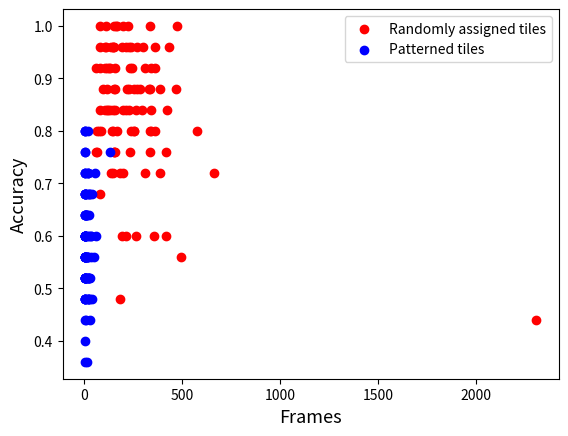

Here is the Python script that generated this plot:
import matplotlib.pyplot as plt
import numpy as np
from scipy.stats import beta
from statistics import mean

#Number of ghosts
def number_ghosts():
    plt.scatter([152, 96, 167, 152, 521, 523, 345, 884, 694, 80, 252, 607, 24, 220, 55, 73, 82, 401, 198, 267, 78, 159, 249, 33, 47, 117, 87, 431, 797, 352, 77, 49, 42, 184, 31, 139, 183, 222, 112, 311, 135, 263, 75, 1208, 66, 340, 255, 141, 143, 119, 66, 161, 57, 47, 17, 654, 192, 382, 302, 734, 44, 142, 166, 275, 102, 11, 25, 88, 191, 572, 75, 128, 80, 347, 26, 364, 155, 25, 208, 199, 297, 145, 87, 254, 48, 103, 103, 94, 41, 73, 223, 40, 170, 141, 125, 220, 164, 38, 194, 27],
                [0.4, 0.8, 0.6, 1.0, 0.4, 0.6, 0.6, 1.0, 0.6, 1.0, 0.8, 1.0, 0.8, 0.6, 0.6, 0.4, 1.0, 1.0, 0.8, 1.0, 0.4, 0.8, 1.0, 0.8, 0.8, 1.0, 1.0, 0.8, 1.0, 1.0, 0.6, 0.6, 1.0, 1.0, 0.8, 0.8, 0.4, 1.0, 0.8, 1.0, 1.0, 0.8, 0.8, 0.0, 0.8, 1.0, 0.6, 0.8, 1.0, 1.0, 0.6, 0.6, 0.8, 1.0, 1.0, 1.0, 0.6, 1.0, 1.0, 0.4, 0.8, 0.6, 0.6, 0.8, 0.6, 0.8, 1.0, 0.6, 0.8, 0.6, 0.8, 0.4, 0.8, 0.8, 0.8, 1.0, 1.0, 0.8, 0.4, 0.8, 0.8, 0.8, 0.8, 1.0, 1.0, 1.0, 0.6, 0.8, 0.8, 1.0, 0.8, 
                1.0, 0.8, 1.0, 0.6, 1.0, 0.2, 1.0, 1.0, 0.4],
                color='red',label = "5 Ghosts")
    plt.scatter([126, 503, 95, 230, 407, 249, 236, 67, 129, 152, 129, 281, 671, 159, 231, 141, 92, 185, 145, 296, 524, 170, 440, 151, 183, 128, 111, 204, 216, 57, 165, 249, 254, 429, 230, 445, 243, 102, 386, 204, 114, 194, 169, 158, 235, 334, 134, 69, 436, 243, 123, 121, 459, 188, 126, 127, 147, 148, 153, 303, 269, 232, 142, 1379, 282, 399, 164, 165, 187,  101, 396, 170, 234, 208, 178, 133, 133, 197, 133, 136, 103, 659, 142, 224, 335, 195, 89, 215, 319, 156, 389, 560, 477, 64, 139, 562, 294, 134, 473, 180],
                [0.96, 0.56, 1.0, 0.92, 0.76, 0.84, 0.92, 0.6, 0.88, 0.72, 0.92, 0.96, 0.8, 0.96, 0.96, 1.0, 0.96, 0.96, 1.0, 0.8, 0.72, 1.0, 0.84, 0.6, 0.72, 0.8, 0.84, 0.56, 0.64, 0.88, 0.72, 0.96, 0.8, 0.72, 0.96, 0.8, 0.72, 0.88, 0.96, 0.88, 0.8, 0.96, 0.92, 0.88, 0.88, 0.84, 0.8, 0.72, 0.8, 0.8, 0.8, 0.88, 0.88, 0.84, 0.76, 0.76, 0.88, 0.96, 0.68, 1.0, 0.92, 0.92, 0.88, 0.76, 0.84, 1.0, 0.8, 0.72, 0.88, 0.92, 0.64, 0.92, 0.8, 0.88, 0.72, 0.8, 0.92, 0.96, 0.76, 0.96, 0.92, 0.72, 0.76, 0.72, 0.96, 0.8, 0.88, 1.0, 0.88, 0.72, 0.76, 0.72, 0.88, 0.72, 0.96, 0.76, 0.92, 0.96, 0.96, 0.96],
                color='blue',label = "25 Ghosts")
    plt.scatter([339, 209, 257, 108, 199, 84, 172, 79, 477, 100, 355, 229, 183, 109, 94, 268, 238, 246, 85, 248, 255, 72, 159, 267, 92, 321, 201, 245, 117, 254, 190, 338, 140, 177, 521, 155, 121, 121, 127, 149, 229, 177, 193, 271, 164, 126, 148, 108, 148, 403, 295, 162, 203, 294, 224, 159, 173, 124, 209, 240, 215, 546, 116, 197, 139, 220, 1300, 222, 129, 83, 132, 90, 303, 153, 100, 537, 89, 340, 202, 174, 171, 160, 77, 172, 394, 90, 242, 109, 357, 170, 300, 102, 170, 90, 209, 143, 135, 85, 107, 251],
                [0.98, 1.0, 0.98, 0.68, 0.9, 0.96, 0.88, 0.96, 0.76, 0.76, 0.64, 0.92, 0.96, 0.8, 0.68, 0.68, 0.8, 0.76, 0.98, 0.84, 0.92, 1.0, 0.86, 0.74, 0.88, 0.72, 0.84, 0.6, 0.72, 0.52, 0.88, 0.9, 0.92, 0.84, 0.62, 0.64, 0.78, 0.78, 0.9, 0.72, 0.84, 0.94, 0.94, 0.84, 0.9, 0.82, 0.94, 0.84, 0.92, 0.86, 0.9, 0.9, 0.8, 0.92, 0.8, 0.74, 0.92, 0.7, 0.88, 0.74, 0.82, 0.86, 0.68, 0.62, 0.76, 0.86, 0.82, 0.68, 0.86, 0.86, 0.92, 0.92, 0.88, 0.88, 0.98, 0.92, 0.72, 0.86, 0.78, 0.88, 0.92, 0.88, 0.98, 0.98, 0.92, 0.88, 0.82, 0.92, 0.78, 0.94, 0.68, 0.9, 0.94, 0.94, 0.84, 0.82, 0.8, 0.76, 0.92, 0.92],
                color='purple', label='50 Gshosts')
    plt.title('Accuracy vs Frames with different group sizes', fontsize='12')
    plt.xlabel('Frames', fontsize='12')
    plt.ylabel('Accuracy', fontsize='12')
    plt.legend()
    plt.show()

def bayesian_ratio():
    plt.scatter([370, 56, 195, 178, 37, 64, 85, 146, 89, 173, 88, 97, 55, 35, 137, 76, 112, 189, 128, 36, 73, 187, 48, 29, 38, 118, 96, 48, 93, 149, 125, 85, 78, 41, 263, 134, 127, 59, 77, 126, 56, 56, 52, 85, 43, 126, 67, 119, 166, 104, 94, 86, 166, 180, 121, 130, 59, 105, 57, 142, 62, 131, 60, 125, 106, 102, 215, 170, 71, 114, 63, 49, 93, 111, 63, 73, 66, 85, 156, 139, 128, 200, 92, 32, 130, 190, 93, 153, 113, 81, 95, 55, 111, 62, 154, 116, 42, 185, 71, 81],
                [1.0, 0.96, 1.0, 0.92, 1.0, 1.0, 0.96, 0.84, 1.0, 1.0, 1.0, 0.8, 1.0, 0.76, 0.88, 1.0, 0.92, 1.0, 0.92, 0.96, 1.0, 1.0, 1.0, 1.0, 0.96, 0.92, 1.0, 0.96, 1.0, 0.8, 1.0, 1.0, 0.88, 1.0, 0.96, 0.96, 1.0, 0.84, 1.0, 1.0, 1.0, 1.0, 1.0, 1.0, 1.0, 1.0, 1.0, 0.92, 0.84, 0.96, 0.96, 1.0, 0.96, 1.0, 0.96, 0.88, 1.0, 0.96, 1.0, 0.96, 1.0, 1.0, 1.0, 0.84, 0.92, 0.88, 0.92, 0.96, 1.0, 1.0, 1.0, 1.0, 1.0, 1.0, 0.88, 1.0, 1.0, 1.0, 0.96, 0.96, 1.0, 0.92, 1.0, 0.92, 1.0, 0.84, 1.0, 1.0, 0.88, 1.0, 1.0, 0.96, 0.88, 1.0, 1.0, 0.92, 1.0, 1.0, 0.92, 1.0],
                color='red',label = "0.7")
    plt.scatter([233, 114, 148, 151, 364, 388, 387, 126, 138, 495, 196, 134, 334, 144, 123, 310, 254, 267, 341, 168, 231, 140, 419, 157, 76, 227, 435, 171, 363, 82, 202, 362, 247, 195, 664, 157, 311, 420, 345, 242, 116, 297, 271, 214, 218, 235, 215, 254, 160, 150, 120, 153, 64, 110, 85, 155, 82, 109, 117, 98, 425, 476, 472, 155, 2307, 272, 267, 81, 304, 336, 255, 65, 230, 89, 360, 201, 186, 153, 339, 155, 182, 335, 151, 577, 166, 201, 110, 344, 286, 61, 230, 67, 216, 151, 81, 158, 340, 114, 239, 133],
                [0.92, 1.0, 0.72, 0.96, 0.8, 0.88, 0.72, 0.92, 0.72, 0.56, 0.96, 0.84, 0.88, 0.8, 0.84, 0.92, 0.8, 0.6, 0.92, 0.8, 0.96, 0.96, 0.6, 0.84, 0.8, 1.0, 0.96, 1.0, 0.92, 0.96, 0.72, 0.96, 0.92, 0.6, 0.72, 0.92, 0.72, 0.76, 0.8, 0.96, 0.92, 0.84, 0.88, 0.84, 0.88, 0.76, 0.6, 0.88, 0.88, 0.8, 0.84, 0.88, 0.76, 0.92, 1.0, 0.96, 0.92, 0.96, 0.88, 0.88, 0.84, 1.0, 0.88, 1.0, 0.44, 0.96, 0.84, 0.68, 0.96, 0.8, 0.8, 0.76, 0.88, 0.8, 0.6, 0.84, 0.48, 0.76, 1.0, 0.76, 0.72, 0.88, 0.84, 0.8, 1.0, 1.0, 0.84, 0.84, 0.88, 0.92, 0.84, 0.8, 0.96, 0.96, 0.84, 0.76, 0.76, 0.96, 0.8, 0.92],
                color='blue',
                label = "0.6")
    plt.scatter([367, 271, 598, 226, 366, 716, 438, 550, 458, 171, 853, 487, 393, 342, 269, 104, 123, 236, 467, 316, 117, 319, 101, 182, 295, 471, 294, 165, 384, 145, 986, 137, 155, 405, 219, 245, 217, 427, 197, 250, 121, 209, 512, 577, 184, 733, 370, 275, 186, 266, 1149, 324, 548, 381, 310, 442, 151, 352, 114, 323, 130, 133, 383, 538, 483, 443, 219, 476, 99, 251, 793, 75, 317, 226, 1357, 844, 380, 58, 1128, 169, 575, 267, 165, 243, 125, 443, 288, 411, 151, 238, 219, 179, 96, 131, 218, 155, 197, 405, 422, 157],
                [0.8, 0.56, 0.8, 0.88, 0.36, 0.68, 0.76, 0.6, 0.68, 0.92, 0.6, 0.6, 0.56, 0.36, 0.68, 0.64, 0.8, 0.68, 0.48, 0.72, 0.92, 0.8, 0.52, 0.88, 0.64, 0.72, 0.72, 0.68, 0.68, 0.96, 0.92, 0.72, 0.48, 0.2, 0.6, 0.64, 0.92, 0.76, 0.32, 0.84, 0.52, 0.84, 0.56, 0.6, 0.6, 0.68, 0.68, 0.64, 0.64, 0.92, 0.36, 0.76, 0.76, 0.68, 0.8, 0.8, 0.8, 0.88, 0.28, 0.6, 0.6, 0.84, 0.76, 0.64, 0.8, 0.64, 0.96, 0.72, 0.72, 0.96, 0.72, 1.0, 0.32, 0.52, 0.76, 0.52, 0.6, 0.88, 0.8, 0.92, 0.84, 0.56, 0.64, 0.72, 0.52, 0.48, 0.68, 0.76, 0.68, 0.84, 0.8, 0.88, 0.48, 0.72, 0.36, 0.72, 0.88, 0.6, 0.92, 0.92],
                color='green',label = "0.55")
    plt.scatter([167, 275, 217, 324, 758, 211, 326, 476, 251, 852, 226, 83, 237, 571, 522, 441, 300, 153, 354, 579, 155, 221, 696, 246, 321, 334, 906, 373, 217, 382, 405, 556, 121, 112, 369, 250, 325, 297, 259, 247, 441, 236, 1137, 283, 360, 82, 98, 205, 144, 269, 422, 771, 181, 749, 353, 239, 355, 420, 356, 122, 365, 371, 555, 364, 1198, 153, 213, 324, 180, 522, 232, 262, 1619, 362, 465, 381, 414, 93, 264, 206, 482, 151, 564, 293, 188, 717, 154, 208, 105, 262, 202, 197, 196, 821, 421, 626, 270, 893, 581, 216],
                [0.52, 0.4, 0.6, 0.4, 0.52, 0.6, 0.36, 0.88, 0.88, 0.52, 0.6, 0.56, 0.4, 0.84, 0.44, 0.28, 0.6, 0.76, 0.48, 0.48, 0.4, 0.84, 0.6, 0.44, 0.72, 0.84, 0.44, 0.28, 0.8, 0.68, 0.96, 0.6, 0.76, 0.64, 0.56, 0.4, 0.64, 0.56, 0.6, 0.52, 0.48, 0.16, 0.72, 0.76, 0.8, 0.4, 0.48, 0.84, 0.0, 0.4, 0.28, 0.76, 0.92, 0.68, 0.64, 0.44, 0.72, 0.4, 0.64, 0.6, 0.68, 0.6, 0.2, 0.6, 0.6, 0.4, 0.64, 0.8, 0.48, 0.36, 0.56, 0.52, 0.2, 0.52, 0.6, 0.6, 0.56, 0.76, 0.44, 0.6, 0.6, 0.88, 0.76, 0.68, 0.76, 0.4, 0.76, 0.52, 0.56, 0.68, 0.68, 0.6, 0.68, 0.6, 0.44, 0.6, 0.48, 0.44, 0.44, 0.64],
                color='purple',label = "0.51")
    plt.title('Accuracy vs Frames with different ratios', fontsize='12')
    plt.xlabel('Frames', fontsize='12')
    plt.ylabel('Accuracy', fontsize='12')
    plt.legend()

# Feedback
def feedback():
    plt.scatter([203, 239, 136, 267, 155, 713, 171, 72, 161, 429, 311, 173, 1340, 254, 175, 204, 863, 404, 163, 313, 342, 506, 171, 239, 112, 303, 245, 579, 779, 1383, 416, 113, 1268, 234, 99, 66, 207, 173, 268, 344, 525, 325, 345, 197, 220, 976, 264, 230, 175, 259, 187, 104, 554, 220, 241, 196, 158, 497, 193, 115, 121, 362, 345, 292, 347, 494, 146, 331, 1408, 129, 357, 256, 294, 388, 65, 159, 231, 773, 295, 148, 134, 454, 343, 201, 166, 661, 263, 164, 409, 919, 366, 140, 212, 461, 177, 366, 241, 2805, 526, 217],
    [0.56, 0.6, 0.76, 0.68, 0.76, 0.76, 0.76, 0.88, 0.84, 0.64, 0.6, 0.36, 0.52, 0.64, 0.84, 0.76, 0.6, 0.64, 0.32, 0.4, 0.88, 0.68, 0.68, 0.72, 0.72, 0.48, 0.88, 0.64, 0.68, 0.36, 0.44, 0.64, 0.72, 0.92, 0.68, 0.6, 0.68, 0.6, 0.8, 0.72, 0.6, 0.76, 0.68, 0.4, 0.56, 0.64, 0.68, 0.88, 0.68, 0.56, 0.88, 0.72, 0.52, 0.92, 0.96, 0.72, 0.68, 0.76, 0.76, 0.84, 0.56, 0.52, 0.64, 0.8, 0.68, 0.92, 0.92, 0.64, 0.52, 0.76, 0.72, 0.36, 0.52, 0.56, 0.36, 0.76, 0.8, 0.52, 0.64, 0.6, 0.8, 0.84, 0.64, 0.76, 0.72, 0.48, 0.72, 0.84, 0.56, 0.64, 0.84, 0.16, 0.64, 0.4, 0.6, 0.52, 0.44, 0.76, 0.64, 0.64],
                color='red',label = "Positive feedback")
    plt.scatter([411, 382, 127, 511, 445, 2082, 327, 1554, 224, 618, 549, 1524, 282, 809, 1420, 375, 1562, 530, 2152, 1159, 1093, 333, 685, 1244, 156, 945, 805, 592, 372, 844, 527, 439, 2222, 1054, 212, 1218, 203, 527, 535, 418, 653, 176, 497, 153, 855, 661, 537, 1245, 405, 182, 459, 375, 847, 1448, 95, 339, 285, 552, 327, 375, 1578, 1032, 126, 855, 258, 411, 1337, 445, 335, 818, 912, 158, 2005, 267, 764, 2199, 547, 459, 976, 1242, 774, 846, 1540, 1427, 2073, 331, 1384, 185, 485, 673, 318, 294, 1097, 171, 655, 910, 374, 1510, 912, 629],
                [0.68, 0.48, 0.72, 0.68, 0.76, 0.64, 0.72, 0.68, 0.76, 0.56, 0.88, 0.56, 0.76, 0.72, 0.56, 0.68, 0.64, 0.6, 0.6, 0.68, 0.76, 0.68, 0.56, 0.44, 0.68, 0.72, 0.6, 0.72, 0.64, 0.84, 0.68, 0.52, 0.68, 0.68, 0.84, 0.68, 0.48, 0.92, 0.72, 0.52, 0.52, 0.76, 0.52, 0.52, 0.36, 0.72, 0.76, 0.8, 0.8, 0.72, 0.52, 0.6, 0.52, 0.72, 0.72, 0.8, 0.68, 0.52, 0.68, 0.6, 0.72, 0.64, 0.68, 0.64, 0.76, 0.68, 0.72, 0.76, 0.84, 0.76, 0.48, 0.8, 0.8, 0.56, 0.76, 0.8, 0.52, 0.84, 0.76, 0.72, 0.84, 0.84, 0.72, 0.72, 0.76, 0.6, 0.8, 0.48, 0.56, 0.64, 0.52, 0.52, 0.6, 0.6, 0.88, 0.64, 0.68, 0.52, 0.52, 0.84],  
                color='green',label = "No feedback")

    plt.title('Accuracy vs Frames With and Without Positive Feedback', fontsize='13')
    plt.xlabel('Frames', fontsize='13')
    plt.ylabel('Accuracy', fontsize='13')
    plt.legend()
    plt.plot()

#Credible threshold
def credible_threshold():
    plt.scatter([23, 24, 37, 19, 87, 35, 12, 21, 19, 106, 29, 23, 20, 38, 101, 48, 10, 17, 24, 57, 21, 32, 21, 48, 42, 11, 21, 36, 36, 28, 23, 25, 18, 31, 21, 48, 21, 33, 45, 16, 24, 15, 90, 52, 57, 45, 19, 20, 48, 39, 18, 22, 18, 28, 26, 32, 43, 25, 30, 23, 63, 21, 31, 26, 13, 61, 22, 71, 67, 62, 24, 12, 11, 13, 16, 153, 47, 44, 17, 24, 18, 21, 24, 91, 33, 37, 26, 14, 13, 34, 40, 84, 39, 55, 58, 15, 30, 16, 84, 70],
                [0.64, 0.68, 0.72, 0.84, 0.64, 0.72, 0.76, 0.84, 0.52, 0.68, 0.6, 0.68, 0.8, 0.88, 0.48, 0.56, 0.84, 0.84, 0.6, 0.56, 0.72, 0.56, 0.48, 0.72, 0.6, 0.68, 0.6, 0.92, 0.84, 0.64, 0.88, 0.4, 0.64, 0.88, 0.68, 0.76, 0.84, 0.4, 0.68, 0.64, 0.8, 0.84, 0.48, 0.8, 0.68, 0.64, 0.48, 0.76, 0.56, 0.48, 0.76, 0.64, 0.68, 0.64, 0.8, 0.76, 0.8, 0.84, 0.6, 0.6, 0.48, 0.76, 0.6, 0.72, 0.88, 0.64, 0.84, 0.72, 0.72, 0.8, 0.6, 0.96, 0.76, 0.84, 0.68, 0.8, 0.6, 0.64, 0.76, 0.92, 0.8, 0.76, 0.68, 0.84, 0.56, 0.72, 0.8, 0.68, 0.68, 0.76, 0.68, 0.84, 0.76, 0.48, 0.8, 0.72, 1.0, 0.84, 0.72, 0.8],
                color='purple',label = "0.8")
    plt.scatter([103, 125, 33, 44, 19, 49, 56, 75, 41, 43, 75, 44, 30, 42, 132, 54, 59, 58, 43, 79, 101, 50, 42, 111, 55, 180, 92, 35, 38, 90, 33, 131, 72, 94, 17, 56, 51, 58, 91, 63, 53, 84, 61, 85, 106, 55, 37, 108, 67, 103, 94, 53, 30, 36, 60, 33, 85, 29, 35, 52, 44, 125, 36, 101, 49, 195, 43, 49, 25, 75, 75, 97, 57, 109, 86, 58, 113, 63, 36, 61, 116, 60, 78, 46, 72, 56, 42, 44, 29, 70, 62, 55, 22, 72, 89, 84, 33, 63, 51, 35],
                [0.52, 0.6, 0.6, 0.96, 0.68, 0.92, 0.72, 0.8, 0.76, 0.92, 0.88, 0.36, 0.72, 0.76, 1.0, 0.64, 0.84, 0.88, 0.68, 0.6, 0.72, 0.8, 0.88, 0.52, 0.6, 0.64, 0.64, 0.48, 0.6, 0.64, 0.68, 0.64, 0.8, 0.76, 0.64, 0.56, 0.48, 0.8, 0.44, 0.84, 0.88, 0.84, 0.68, 0.24, 0.76, 0.84, 0.88, 0.88, 0.64, 0.64, 0.64, 0.88, 0.76, 0.72, 0.64, 0.84, 0.72, 0.76, 0.84, 0.84, 0.76, 0.8, 0.96, 0.68, 0.96, 0.52, 0.72, 0.72, 0.88, 0.84, 0.56, 0.64, 0.72, 0.76, 0.64, 0.96, 0.8, 0.92, 0.84, 0.76, 0.8, 0.76, 0.92, 0.96, 0.68, 0.72, 0.8, 0.76, 0.68, 0.56, 0.76, 0.8, 0.8, 0.8, 0.88, 1.0, 0.84, 0.72, 0.52, 1.0],
                color='red',label = "0.9")
    plt.scatter([116, 58, 151, 179, 245, 107, 98, 128, 56, 109, 58, 659, 51, 147, 109, 453, 170, 151, 72, 212, 61, 83, 112, 88, 82, 38, 57, 26, 127, 81, 170, 167, 76, 65, 83, 72, 115, 95, 79, 175, 61, 72, 77, 47, 184, 58, 45, 122, 172, 157, 64, 99, 118, 127, 126, 99, 178, 123, 239, 218, 83, 104, 79, 101, 49, 118, 138, 57, 154, 211, 134, 52, 70, 131, 106, 86, 165, 108, 44, 131, 266, 100, 140, 31, 149, 193, 46, 105, 101, 38, 90, 74, 164, 349, 110, 167, 173, 61, 117, 123],
                [0.76, 0.88, 0.92, 0.76, 0.56, 0.84, 0.92, 0.84, 0.92, 0.76, 0.76, 0.84, 0.64, 0.68, 0.8, 0.56, 0.96, 0.44, 0.92,  0.76, 0.56, 0.76, 0.6, 0.8, 0.84, 0.84, 0.96, 0.76, 1.0, 0.68, 0.72, 0.6, 0.76, 0.96, 0.84, 0.72, 0.76, 0.64, 0.88, 0.6, 0.88, 0.68, 0.84, 0.72, 0.84, 0.96, 0.68, 0.96, 0.84, 0.68, 0.72, 0.64, 0.96, 0.76, 0.88, 0.64, 0.84, 0.76, 0.88, 0.72, 0.76, 0.84, 0.76, 0.52, 0.76, 0.68, 0.8, 0.64, 0.96, 0.72, 0.44, 0.68, 0.76, 0.8, 0.88, 0.96, 0.84, 0.76, 0.68, 0.76, 0.68, 0.88, 0.52, 0.72, 0.92, 0.92, 0.92, 0.8, 0.84, 1.0, 0.68, 0.72, 0.64, 0.72, 0.8, 0.72, 0.4, 0.8, 0.96, 0.84],
                color='green',label = "0.95")
    plt.scatter([126, 503, 95, 230, 407, 249, 236, 67, 129, 152, 129, 281, 671, 159, 231, 141, 92, 185, 145, 296, 524, 170, 440, 151, 183, 128, 111, 204, 216, 57, 165, 249, 254, 429, 230, 445, 243, 102, 386, 204, 114, 194, 169, 158, 235, 334, 134, 69, 436, 243, 123, 121, 459, 188, 126, 127, 147, 148, 153, 303, 269, 232, 142, 1379, 282, 399, 164, 165, 187, 101, 396, 170, 234, 208, 178, 133, 133, 197, 133, 136, 103, 659, 142, 224, 335, 195, 89, 215, 319, 156, 389, 560, 477, 64, 139, 562, 294, 134, 473, 180],
                [0.96, 0.56, 1.0, 0.92, 0.76, 0.84, 0.92, 0.6, 0.88, 0.72, 0.92, 0.96, 0.8, 0.96, 0.96, 1.0, 0.96, 0.96, 1.0, 0.8, 0.72, 1.0, 0.84, 0.6, 0.72, 0.8, 0.84, 0.56, 0.64, 0.88, 0.72, 0.96, 0.8, 0.72, 0.96, 0.8, 0.72, 0.88, 0.96, 0.88, 0.8, 0.96, 0.92, 0.88, 0.88, 0.84, 0.8, 0.72, 0.8, 0.8, 0.8, 0.88, 0.88, 0.84, 0.76, 0.76, 0.88, 0.96, 0.68, 1.0, 0.92, 0.92, 0.88, 0.76, 0.84, 1.0, 0.8, 0.72, 0.88, 0.92, 0.64, 0.92, 0.8, 0.88, 0.72, 0.8, 0.92, 0.96, 0.76, 0.96, 0.92, 0.72, 0.76, 0.72, 0.96, 0.8, 0.88, 1.0, 0.88, 0.72, 0.76, 0.72, 0.88, 0.72, 0.96, 0.76, 0.92, 0.96, 0.96, 0.96],
                color='blue',label = "0.99")

    plt.title('Accuracy vs Frames with Different Credible Thresholds', fontsize='12')
    plt.xlabel('Frames', fontsize='12')
    plt.ylabel('Accuracy', fontsize='12')
    plt.legend()

# Prior
def prior():
    plt.scatter([203, 239, 136, 267, 155, 713, 171, 72, 161, 429, 311, 173, 1340, 254, 175, 204, 863, 404, 163, 313, 342, 506, 171, 239, 112, 303, 245, 579, 779, 1383, 416, 113, 1268, 234, 99, 66, 207, 173, 268, 344, 525, 325, 345, 197, 220, 976, 264, 230, 175, 259, 187, 104, 554, 220, 241, 196, 158, 497, 193, 115, 121, 362, 345, 292, 347, 494, 146, 331, 1408, 129, 357, 256, 294, 388, 65, 159, 231, 773, 295, 148, 134, 454, 343, 201, 166, 661, 263, 164, 409, 919, 366, 140, 212, 461, 177, 366, 241, 2805, 526, 217],
                [0.56, 0.6, 0.76, 0.68, 0.76, 0.76, 0.76, 0.88, 0.84, 0.64, 0.6, 0.36, 0.52, 0.64, 0.84, 0.76, 0.6, 0.64, 0.32, 0.4, 0.88, 0.68, 0.68, 0.72, 0.72, 0.48, 0.88, 0.64, 0.68, 0.36, 0.44, 0.64, 0.72, 0.92, 0.68, 0.6, 0.68, 0.6, 0.8, 0.72, 0.6, 0.76, 0.68, 0.4, 0.56, 0.64, 0.68, 0.88, 0.68, 0.56, 0.88, 0.72, 0.52, 0.92, 0.96, 0.72, 0.68, 0.76, 0.76, 0.84, 0.56, 0.52, 0.64, 0.8, 0.68, 0.92, 0.92, 0.64, 0.52, 0.76, 0.72, 0.36, 0.52, 0.56, 0.36, 0.76, 0.8, 0.52, 0.64, 0.6, 0.8, 0.84, 0.64, 0.76, 0.72, 0.48, 0.72, 0.84, 0.56, 0.64, 0.84, 0.16, 0.64, 0.4, 0.6, 0.52, 0.44, 0.76, 0.64, 0.64],
                color='red',label = "1")
    plt.scatter([281, 885, 594, 194, 579, 178, 242, 229, 310, 259, 273, 161, 299, 733, 121, 264, 1333, 186, 798, 157, 112, 285, 287, 1398, 544, 409, 380, 483, 165, 383, 213, 449, 424, 162, 379, 213, 181, 317, 394, 181, 227, 441, 699, 388, 262, 476, 297, 477, 253, 313, 156, 219, 1114, 473, 256, 85, 218, 373, 437, 358, 291, 174, 334, 317, 114, 114, 103, 278, 342, 390, 542, 305, 114, 267, 294, 144, 318, 210, 200, 147, 154, 187, 358, 715, 625, 200, 191, 382, 475, 990, 127, 82, 151, 436, 129, 338, 485, 307, 349, 189],
                [0.6, 0.8, 0.56, 0.88, 0.76, 0.88, 0.72, 0.92, 0.72, 0.76, 0.84, 0.92, 0.76, 0.72, 0.96, 0.8, 0.96, 1.0, 0.76, 0.8, 0.84, 0.8, 0.92, 0.68, 0.72, 0.12, 1.0, 0.8, 0.52, 0.64, 0.72, 0.64, 0.36, 0.64, 0.76, 0.92, 0.84, 0.84, 0.52, 0.64, 0.84, 0.6, 0.48, 0.84, 0.84, 0.8, 0.88, 0.6, 0.76, 0.76, 0.76, 0.92, 0.56, 0.4, 0.36, 0.52, 0.44, 0.72, 0.64, 0.88, 0.28, 0.8, 0.68, 0.76, 0.8, 0.68, 0.96, 0.88, 0.92, 0.72, 0.84, 0.84, 0.56, 0.72, 0.72, 0.56, 0.8, 0.88, 0.72, 0.76, 0.8, 0.28, 0.64, 0.8, 0.8, 0.76, 0.6, 0.84, 0.56, 0.84, 0.68, 0.72, 0.64, 0.6, 0.84, 0.6, 0.32, 0.68, 0.52, 0.72],
                color='blue',label = "2")
    plt.scatter([430, 291, 796, 93, 583, 224, 114, 153, 665, 119, 712, 291, 304, 277, 202, 350, 84, 475, 155, 179, 400, 152, 148, 274, 275, 352, 223, 320, 268, 503, 418, 308, 385, 288, 1240, 222, 423, 366, 158, 151, 314, 324, 812, 220, 283, 147, 620, 127, 527, 263, 126, 233, 169, 962, 1078, 854, 854, 340, 183, 520, 690, 462, 407, 693, 165, 473, 169, 349, 199, 444, 327, 408, 374, 399, 113, 149, 327, 252, 252, 288, 500, 170, 281, 289, 169, 2034, 269, 389, 408, 302, 247, 493, 189, 273, 353, 221, 140, 741, 219, 237],
                [0.6, 0.52, 0.84, 0.72, 0.72, 0.88, 0.72, 0.96, 0.64, 0.6, 0.6, 0.64, 0.8, 0.96, 0.68, 0.96, 0.52, 0.76, 0.64, 0.84, 0.68, 0.76, 0.84, 0.64, 0.76, 0.8, 0.68, 0.6, 0.72, 0.72, 0.88, 0.72, 0.72, 0.88, 0.76, 0.76, 0.88, 0.6, 0.6, 0.92, 0.8, 0.64, 0.36, 0.48, 0.6, 0.8, 0.8, 0.88, 0.84, 0.72, 0.84, 0.6, 0.76, 0.68, 0.72, 0.48, 0.84, 0.56, 0.88, 0.88, 0.76, 0.8, 0.68, 0.4, 0.68, 0.76, 0.84, 0.72, 0.56, 0.36, 0.56, 0.68, 0.76, 0.6, 0.92, 0.6, 0.56, 0.72, 0.92, 0.32, 0.56, 0.68, 0.56, 1.0, 0.88, 0.68, 0.44, 0.16, 0.2, 0.36, 0.84, 0.8, 0.6, 0.6, 0.72, 0.88, 0.52, 0.8, 0.44, 0.6],
                color='green', label = "5")
    plt.scatter([357, 273, 271, 227, 236, 338, 618, 661, 152, 386, 963, 158, 198, 465, 181, 352, 409, 384, 463, 264, 542, 174, 783, 202, 332, 375, 133, 420, 206, 389, 219, 1259, 186, 339, 136, 71, 339, 280, 176, 251, 235, 1061, 201, 187, 135, 394, 593, 544, 201, 1002, 302, 226, 273, 286, 1258, 225, 611, 142, 176, 248, 690, 692, 357, 1152, 378, 1258, 151, 223, 996, 314, 390, 305, 574, 436, 647, 401, 92, 186, 508, 629, 456, 1031, 282, 347, 132, 869, 570, 158, 292, 278, 287, 464, 1090, 492, 242, 229, 218, 352, 273, 443],
                [0.4, 0.92, 0.6, 1.0, 0.88, 0.6, 0.64, 0.76, 0.96, 1.0, 0.52, 0.6, 0.8, 1.0, 0.56, 0.84, 0.84, 0.48, 0.4, 0.96, 0.76, 0.84, 0.32, 0.6, 0.64, 0.76, 0.96, 0.84, 0.8, 0.92, 0.64, 0.6, 0.6, 0.72, 0.36, 0.84, 0.76, 0.44, 0.92, 0.8, 1.0, 0.6, 0.76, 0.88, 0.96, 0.68, 0.92, 0.64, 0.72, 0.8, 0.64, 0.96, 0.76, 0.68, 0.6, 0.68, 0.72, 0.84, 0.8, 0.8, 0.8, 0.8, 0.68, 0.52, 0.64, 0.64, 0.84, 0.88, 0.64, 0.88, 0.76, 0.52, 0.92, 0.8, 0.72, 0.52, 0.72, 0.8, 0.72, 0.88, 0.64, 0.6, 0.64, 0.52, 0.68, 0.8, 0.96, 0.88, 0.84, 0.32, 0.64, 0.72, 0.24, 0.76, 0.92, 0.8, 0.88, 0.6, 0.72, 0.92],
                color='orange', label = "10")
    plt.scatter([311, 405, 314, 327, 427, 284, 353, 227, 550, 1463, 471, 587, 216, 516, 143, 122, 660, 341, 388, 411, 625, 412, 164, 282, 1193, 339, 399, 574, 317, 492, 403, 609, 420, 852, 375, 450, 669, 237, 315, 502, 614, 570, 506, 528, 267, 443, 458, 735, 262, 113, 581, 537, 326, 365, 178, 492, 354, 1074, 191, 191, 535, 412, 312, 1622, 337, 394, 230, 533, 193, 732, 624, 347, 256, 293, 395, 343, 269, 372, 222, 843, 181, 710, 439, 1223, 321, 325, 140, 580, 700, 377, 1206, 884, 369, 370, 322, 483, 345, 723, 244, 997],
                [0.76, 0.8, 0.52, 0.68, 0.88, 0.68, 0.88, 0.76, 0.72, 0.72, 0.64, 0.84, 0.96, 0.76, 0.56, 0.68, 0.6, 0.6, 0.6, 0.88, 0.6, 0.96, 0.92, 0.72, 0.64, 0.76, 0.88, 0.72, 0.8, 0.76, 0.72, 0.76, 0.48, 0.2, 0.88, 0.72, 0.44, 0.52, 0.6, 0.6, 0.64, 0.92, 0.68, 0.92, 0.68, 1.0, 0.8, 0.88, 0.88, 0.96, 0.48, 0.72, 0.52, 0.56, 0.88, 0.72, 0.8, 0.56, 0.96, 0.6, 0.36, 0.8, 0.8, 0.76, 0.64, 0.64, 1.0, 0.8, 0.68, 0.64, 0.72, 1.0, 0.92, 0.96, 0.68, 0.76, 0.88, 0.88, 0.8, 0.64, 0.68, 0.8, 0.44, 0.64, 0.6, 1.0, 0.84, 0.44, 0.88, 1.0, 0.56, 0.52, 0.72, 0.8, 0.76, 0.84, 0.92, 0.8, 1.0, 0.64],
                color='purple', label = "20")
    plt.title('Accuracy vs Frames with Different Prior Values', fontsize='13')
    plt.xlabel('Frames', fontsize='13')
    plt.ylabel('Accuracy', fontsize='13')
    plt.legend()
    plt.show()

#Line
def line():
    plt.scatter([207, 37, 90, 34, 173, 67, 75, 158, 70, 140, 71, 51, 219, 123, 153, 46, 49, 671, 62, 294, 127, 38, 41, 167, 109, 37, 70, 90, 68, 123, 364, 94, 363, 62, 32, 278, 69, 484, 94, 197, 454, 55, 106, 420, 57, 86, 53, 178, 1472, 260, 39, 64, 56, 158, 107, 27, 104, 62, 29, 74, 137, 360, 265, 76, 109, 177, 46, 216, 238, 27, 196, 167, 611, 166, 96, 76, 43, 108, 376, 39, 69, 74, 72, 39, 82, 26, 50, 32, 132, 73, 41, 54, 161, 423, 118, 100, 190, 76, 45, 87],
                [0.92, 0.64, 0.6, 0.56, 0.44, 0.6, 0.52, 0.32, 0.52, 0.6, 0.12, 0.76, 0.72, 0.32, 0.52, 0.56, 0.8, 0.24, 0.52, 0.68, 0.4, 0.48, 0.76, 0.84, 0.32, 0.44, 0.76, 0.2, 0.84, 0.8, 0.32, 0.64, 0.48, 0.36, 0.84, 0.76, 0.16, 0.32, 0.88, 0.4, 0.76, 0.44, 0.96, 0.32, 0.4, 0.88, 0.48, 0.28, 0.6, 0.4, 0.6, 0.4, 0.8, 0.56, 0.88, 0.36, 0.6, 0.24, 0.92, 0.84, 0.4, 0.24, 0.52, 0.44, 0.08, 0.08, 0.8, 0.76, 0.56, 0.84, 0.6, 0.6, 0.72, 0.6, 0.28, 0.28, 0.4, 0.28, 0.4, 0.96, 0.56, 1.0, 1.0, 0.64, 0.88, 0.72, 0.56, 0.72, 0.52, 0.36, 0.88, 0.4, 0.16, 0.76, 0.28, 0.56, 0.56, 0.32, 0.68, 0.24],
                color='red', label = "0.51")
    plt.scatter([44, 29, 63, 480, 354, 113, 75, 49, 57, 91, 55, 63, 47, 271, 117, 104, 53, 51, 88, 75, 89, 27, 59, 134, 80, 53, 76, 84, 171, 19, 56, 21, 36, 127, 240, 55, 72, 45, 67, 142, 26, 107, 150, 16, 62, 75, 75, 166, 239, 44, 117, 20, 143, 54, 51, 70, 37, 195, 77, 55, 61, 179, 82, 65, 66, 44, 60, 36, 47, 41, 116, 127, 62, 190, 324, 32, 615, 55, 38, 60, 197, 129, 186, 60, 64, 144, 67, 51, 100, 81, 547, 106, 311, 72, 35, 82, 102, 60, 104, 114],
                [0.68, 0.8, 0.32, 0.08, 0.56, 0.64, 0.6, 0.72, 0.72, 0.96, 0.92, 0.84, 0.72, 0.72, 0.56, 0.32, 1.0, 0.88, 0.92, 0.68, 0.48, 0.36, 0.4, 0.6, 0.84, 0.72, 0.68, 0.96, 0.8, 0.8, 1.0, 0.64, 0.72, 0.92, 0.76, 0.28, 0.4, 0.64, 0.68, 0.28, 0.68, 0.88, 0.84, 0.96, 0.6, 0.96, 1.0, 0.68, 0.64, 0.76, 0.48, 0.76, 0.56, 1.0, 0.68, 1.0, 0.48, 0.96, 0.52, 0.24, 0.72, 0.92, 0.84, 0.72, 0.84, 1.0, 0.96, 0.8, 0.76, 0.6, 0.72, 0.48, 0.84, 0.84, 0.72, 0.44, 0.64, 0.72, 0.76, 0.64, 0.76, 0.56, 0.36, 0.68, 0.6, 0.76, 0.88, 0.6, 0.72, 0.68, 0.48, 0.68, 0.64, 0.96, 0.92, 0.92, 0.6, 1.0, 0.72, 0.64],
                color='blue', label = "0.55")
    plt.scatter([183, 68, 24, 109, 56, 180, 55, 58, 397, 82, 37, 79, 80, 46, 74, 73, 191, 22, 55, 87, 95, 40, 173, 36, 98, 35, 37, 209, 26, 43, 72, 43, 51, 104, 28, 60, 73, 120, 83, 34, 114, 84, 34, 47, 47, 84, 55, 232, 162, 64, 34, 33, 43, 166, 44, 76, 249, 52, 89, 32, 52, 41, 33, 227, 56, 27, 47, 113, 56, 42, 323, 69, 43, 199, 436, 71, 148, 82, 66, 109, 47, 28, 47, 35, 105, 41, 32, 43, 169, 96, 117, 76, 505, 117, 31, 45, 77, 32, 87, 154],
                [0.76, 0.88, 0.8, 0.96, 0.48, 0.76, 0.68, 1.0, 0.72, 1.0, 0.96, 0.68, 0.68, 1.0, 1.0, 0.68, 0.92, 1.0, 0.8, 0.44, 0.96, 1.0, 0.6, 0.8, 1.0, 0.8, 0.92, 0.72, 0.88, 0.64, 0.84, 0.8, 1.0, 1.0, 1.0, 0.68, 0.44, 0.56, 0.96, 0.68, 1.0, 0.92, 0.8, 0.24, 1.0, 1.0, 1.0, 0.96, 0.92, 1.0, 1.0, 0.56, 0.88, 0.92, 0.56, 0.88, 0.92, 1.0, 0.32, 1.0, 0.8, 0.6, 0.92, 0.52, 0.56, 0.6, 0.2, 0.8, 1.0, 1.0, 1.0, 0.96, 1.0, 0.56, 0.72, 0.88, 0.84, 0.92, 0.52, 0.96, 1.0, 0.8, 0.76, 0.8, 0.6, 1.0, 1.0, 0.44, 0.44, 0.52, 0.6, 0.96, 0.48, 1.0, 0.52, 1.0, 0.76, 1.0, 0.88, 0.92],
                color='purple', label = "0.6")
    plt.scatter([23, 22, 219, 33, 76, 28, 143, 72, 16, 20, 22, 12, 66, 29, 36, 22, 151, 63, 55, 42, 53, 42, 55, 26, 43, 31, 116, 102, 48, 14, 68, 95, 18, 55, 45, 21, 12, 39, 51, 37, 65, 42, 31, 32, 97, 64, 19, 52, 132, 37, 88, 73, 17, 40, 45, 31, 75, 94, 34, 45, 28, 60, 57, 35, 17, 14, 73, 51, 98, 24, 155, 27, 36, 13, 38, 68, 23, 71, 130, 33, 30, 20, 15, 31, 83, 24, 154, 36, 31, 63, 30, 63, 28, 25, 24, 37, 56, 35, 65, 24],
                [1.0, 1.0, 0.96, 0.88, 0.96, 1.0, 0.56, 1.0, 1.0, 1.0, 1.0, 1.0, 1.0, 1.0, 1.0, 0.72, 0.96, 1.0, 1.0, 0.96, 0.96, 1.0, 0.8, 1.0, 1.0, 1.0, 0.64, 0.96, 1.0, 1.0, 0.88, 1.0, 1.0, 1.0, 1.0, 1.0, 1.0, 1.0, 1.0, 1.0, 1.0, 1.0, 1.0, 1.0, 0.92, 0.8, 1.0, 1.0, 1.0, 0.84, 1.0, 1.0, 0.4, 1.0, 0.68, 1.0, 1.0, 1.0, 1.0, 1.0, 0.8, 1.0, 1.0, 1.0, 0.64, 0.96, 0.88, 0.92, 0.8, 1.0, 0.92, 1.0, 1.0, 1.0, 0.88, 1.0, 1.0, 1.0, 1.0, 1.0, 1.0, 1.0, 1.0, 0.64, 0.84, 1.0, 0.92, 1.0, 0.72, 0.88, 1.0, 0.92, 1.0, 1.0, 1.0, 1.0, 0.72, 1.0, 1.0, 1.0],
                color='black', label = "0.7")
    plt.title('Accuracy vs Frames with different ratios in the line map', fontsize='13')
    plt.xlabel('Frames', fontsize='13')
    plt.ylabel('Accuracy', fontsize='13')
    plt.legend()
    plt.show()
#0.51
[207, 37, 90, 34, 173, 67, 75, 158, 70, 140, 71, 51, 219, 123, 153, 46, 49, 671, 62, 294, 127, 38, 41, 167, 109, 37, 70, 90, 68, 123, 364, 94, 363, 62, 32, 278, 69, 484, 94, 197, 454, 55, 106, 420, 57, 86, 53, 178, 1472, 260, 39, 64, 56, 158, 107, 27, 104, 62, 29, 74, 137, 360, 265, 76, 109, 177, 46, 216, 238, 27, 196, 167, 611, 166, 96, 76, 43, 108, 376, 39, 69, 74, 72, 39, 82, 26, 50, 32, 132, 73, 41, 54, 161, 423, 118, 100, 190, 76, 45, 87]     
x = [0.92, 0.64, 0.6, 0.56, 0.44, 0.6, 0.52, 0.32, 0.52, 0.6, 0.12, 0.76, 0.72, 0.32, 0.52, 0.56, 0.8, 0.24, 0.52, 0.68, 0.4, 0.48, 0.76, 0.84, 0.32, 0.44, 0.76, 0.2, 0.84, 0.8, 0.32, 0.64, 0.48, 0.36, 0.84, 0.76, 0.16, 0.32, 0.88, 0.4, 0.76, 0.44, 0.96, 0.32, 0.4, 0.88, 0.48, 0.28, 0.6, 0.4, 0.6, 0.4, 0.8, 0.56, 0.88, 0.36, 0.6, 0.24, 0.92, 0.84, 0.4, 0.24, 0.52, 0.44, 0.08, 0.08, 0.8, 0.76, 0.56, 0.84, 0.6, 0.6, 0.72, 0.6, 0.28, 0.28, 0.4, 0.28, 0.4, 0.96, 0.56, 1.0, 1.0, 0.64, 0.88, 0.72, 0.56, 0.72, 0.52, 0.36, 0.88, 0.4, 0.16, 0.76, 0.28, 0.56, 0.56, 0.32, 0.68, 0.24]
#0.55
[44, 29, 63, 480, 354, 113, 75, 49, 57, 91, 55, 63, 47, 271, 117, 104, 53, 51, 88, 75, 89, 27, 59, 134, 80, 53, 76, 84, 171, 19, 56, 21, 36, 127, 240, 55, 72, 45, 67, 142, 26, 107, 150, 16, 62, 75, 75, 166, 239, 44, 117, 20, 143, 54, 51, 70, 37, 195, 77, 55, 61, 179, 82, 65, 66, 44, 60, 36, 47, 41, 116, 127, 62, 190, 324, 32, 615, 55, 38, 60, 197, 129, 186, 60, 64, 144, 67, 51, 100, 81, 547, 106, 311, 72, 35, 82, 102, 60, 104, 114]
x = [0.68, 0.8, 0.32, 0.08, 0.56, 0.64, 0.6, 0.72, 0.72, 0.96, 0.92, 0.84, 0.72, 0.72, 0.56, 0.32, 1.0, 0.88, 0.92, 0.68, 0.48, 0.36, 0.4, 0.6, 0.84, 0.72, 0.68, 0.96, 0.8, 0.8, 1.0, 0.64, 0.72, 0.92, 0.76, 0.28, 0.4, 0.64, 0.68, 0.28, 0.68, 0.88, 0.84, 0.96, 0.6, 0.96, 1.0, 0.68, 0.64, 0.76, 0.48, 0.76, 0.56, 1.0, 0.68, 1.0, 0.48, 0.96, 0.52, 0.24, 0.72, 0.92, 0.84, 0.72, 0.84, 1.0, 0.96, 0.8, 0.76, 0.6, 0.72, 0.48, 0.84, 0.84, 0.72, 0.44, 0.64, 0.72, 0.76, 0.64, 0.76, 0.56, 0.36, 0.68, 0.6, 0.76, 0.88, 0.6, 0.72, 0.68, 0.48, 0.68, 0.64, 0.96, 0.92, 0.92, 0.6, 1.0, 0.72, 0.64]
[0.6]
[183, 68, 24, 109, 56, 180, 55, 58, 397, 82, 37, 79, 80, 46, 74, 73, 191, 22, 55, 87, 95, 40, 173, 36, 98, 35, 37, 209, 26, 43, 72, 43, 51, 104, 28, 60, 73, 120, 83, 34, 114, 84, 34, 47, 47, 84, 55, 232, 162, 64, 34, 33, 43, 166, 44, 76, 249, 52, 89, 32, 52, 41, 33, 227, 56, 27, 47, 113, 56, 42, 323, 69, 43, 199, 436, 71, 148, 82, 66, 109, 47, 28, 47, 35, 105, 41, 32, 43, 169, 96, 117, 76, 505, 117, 31, 45, 77, 32, 87, 154]     
x =[0.76, 0.88, 0.8, 0.96, 0.48, 0.76, 0.68, 1.0, 0.72, 1.0, 0.96, 0.68, 0.68, 1.0, 1.0, 0.68, 0.92, 1.0, 0.8, 0.44, 0.96, 1.0, 0.6, 0.8, 1.0, 0.8, 0.92, 0.72, 0.88, 0.64, 0.84, 0.8, 1.0, 1.0, 1.0, 0.68, 0.44, 0.56, 0.96, 0.68, 1.0, 0.92, 0.8, 0.24, 1.0, 1.0, 1.0, 0.96, 0.92, 1.0, 1.0, 0.56, 0.88, 0.92, 0.56, 0.88, 0.92, 1.0, 0.32, 1.0, 0.8, 0.6, 0.92, 0.52, 0.56, 0.6, 0.2, 0.8, 1.0, 1.0, 1.0, 0.96, 1.0, 0.56, 0.72, 0.88, 0.84, 0.92, 0.52, 0.96, 1.0, 0.8, 0.76, 0.8, 0.6, 1.0, 1.0, 0.44, 0.44, 0.52, 0.6, 0.96, 0.48, 1.0, 0.52, 1.0, 0.76, 1.0, 0.88, 0.92]
[0.7]
[23, 22, 219, 33, 76, 28, 143, 72, 16, 20, 22, 12, 66, 29, 36, 22, 151, 63, 55, 42, 53, 42, 55, 26, 43, 31, 116, 102, 48, 14, 68, 95, 18, 55, 45, 21, 12, 39, 51, 37, 65, 42, 31, 32, 97, 64, 19, 52, 132, 37, 88, 73, 17, 40, 45, 31, 75, 94, 34, 45, 28, 60, 57, 35, 17, 14, 73, 51, 98, 24, 155, 27, 36, 13, 38, 68, 23, 71, 130, 33, 30, 20, 15, 31, 83, 24, 154, 36, 31, 63, 30, 63, 28, 25, 24, 37, 56, 35, 65, 24]
x = [1.0, 1.0, 0.96, 0.88, 0.96, 1.0, 0.56, 1.0, 1.0, 1.0, 1.0, 1.0, 1.0, 1.0, 1.0, 0.72, 0.96, 1.0, 1.0, 0.96, 0.96, 1.0, 0.8, 1.0, 1.0, 1.0, 0.64, 0.96, 1.0, 1.0, 0.88, 1.0, 1.0, 1.0, 1.0, 1.0, 1.0, 1.0, 1.0, 1.0, 1.0, 1.0, 1.0, 1.0, 0.92, 0.8, 1.0, 1.0, 1.0, 0.84, 1.0, 1.0, 0.4, 1.0, 0.68, 1.0, 1.0, 1.0, 1.0, 1.0, 0.8, 1.0, 1.0, 1.0, 0.64, 0.96, 0.88, 0.92, 0.8, 1.0, 0.92, 1.0, 1.0, 1.0, 0.88, 1.0, 1.0, 1.0, 1.0, 1.0, 1.0, 1.0, 1.0, 0.64, 0.84, 1.0, 0.92, 1.0, 0.72, 0.88, 1.0, 0.92, 1.0, 1.0, 1.0, 1.0, 0.72, 1.0, 1.0, 1.0]

### Beta distribution
def beta():
    a = 20
    b = 30
    x = np.linspace(beta.ppf(0.01, a, b),beta.ppf(0.99, a, b), 100)

    fig = plt.figure(figsize=(7,7))
    plt.plot(x, beta.pdf(x, a, b), 'r-')
    plt.title('PDF of Beta Distribution', fontsize='12')
    plt.xlabel('Probability', fontsize='12')
    plt.ylabel('Density', fontsize='12')

#Benchmark
def benchmark():
    #0.51
    x = [1.0, 1.0, 1.0, 1.0, 1.0, 1.0, 1.0, 1.0, 1.0, 1.0, 1.0, 1.0, 1.0, 1.0, 1.0, 1.0, 1.0, 0.62, 1.0, 0.87, 1.0, 1.0, 1.0, 1.0, 1.0, 1.0, 1.0, 1.0, 1.0, 0.74, 1.0, 1.0, 1.0, 1.0, 1.0, 0.96, 1.0, 0.96, 1.0, 1.0, 1.0, 1.0, 1.0, 1.0, 0.78, 1.0, 1.0, 1.0, 0.96, 1.0, 1.0, 1.0, 1.0, 1.0, 1.0, 1.0, 0.89, 1.0, 1.0, 0.96, 1.0, 1.0, 1.0, 1.0, 1.0, 0.84, 0.72, 0.56, 1.0, 1.0, 0.68, 1.0, 1.0, 0.7, 1.0, 1.0, 0.96, 1.0, 1.0, 1.0, 1.0, 0.96, 1.0, 1.0, 0.68, 1.0, 1.0, 1.0, 1.0, 1.0, 1.0, 1.0, 1.0, 0.84, 0.70, 0.94, 1.0, 1.0, 1.0]
    plt.scatter([21698, 21698, 21698, 21698, 21698, 21698, 21698, 21698, 21698, 21698, 21698, 21698, 21698, 21698, 21698, 21698, 21698, 21698, 21698, 21698, 21698, 21698, 21698, 21698, 21698, 21698, 21698, 21698, 21698, 21698, 21698, 21698, 21698, 21698, 21698, 21698, 21698, 21698, 21698, 21698, 21698, 21698, 21698, 21698, 21698, 21698, 21698, 21698, 21698, 21698, 21698, 21698, 21698, 21698, 21698, 21698, 21698, 21698, 21698, 21698, 21698, 21698, 21698, 21698, 21698, 21698, 21698, 21698, 21698, 21698, 21698, 21698, 21698, 21698, 21698, 21698, 21698, 21698, 21698, 21698, 21698, 21698, 21698, 21698, 21698, 21698, 21698, 21698, 21698, 21698, 21698, 21698, 21698, 21698, 21698, 21698, 21698, 21698, 21698],
    [1.0, 1.0, 1.0, 1.0, 1.0, 1.0, 1.0, 1.0, 1.0, 1.0, 1.0, 1.0, 1.0, 1.0, 1.0, 1.0, 1.0, 0.62, 1.0, 0.87, 1.0, 1.0, 1.0, 1.0, 1.0, 1.0, 1.0, 1.0, 1.0, 0.74, 1.0, 1.0, 1.0, 1.0, 1.0, 0.96, 1.0, 0.96, 1.0, 1.0, 1.0, 1.0, 1.0, 1.0, 0.78, 1.0, 1.0, 1.0, 0.96, 1.0, 1.0, 1.0, 1.0, 1.0, 1.0, 1.0, 0.89, 1.0, 1.0, 0.96, 1.0, 1.0, 1.0, 1.0, 1.0, 0.84, 0.72, 0.56, 1.0, 1.0, 0.68, 1.0, 1.0, 0.7, 1.0, 1.0, 0.96, 1.0, 1.0, 1.0, 1.0, 0.96, 1.0, 1.0, 0.68, 1.0, 1.0, 1.0, 1.0, 1.0, 1.0, 1.0, 1.0, 0.84, 0.70, 0.94, 1.0, 1.0, 1.0])
    #0.55
    y2 = [1.0, 1.0, 1.0, 1.0, 1.0, 1.0, 1.0, 1.0, 0.0, 1.0, 1.0, 1.0, 1.0, 1.0, 1.0, 1.0, 1.0, 1.0, 1.0, 1.0, 1.0, 1.0, 1.0, 1.0, 1.0, 1.0, 1.0, 1.0, 1.0, 1.0, 1.0, 0.96, 1.0, 1.0, 1.0, 1.0, 1.0, 1.0, 1.0, 1.0, 1.0, 1.0, 0.4, 1.0, 1.0, 1.0, 1.0, 1.0, 1.0, 1.0, 1.0, 0.6, 1.0, 1.0, 1.0, 1.0, 1.0, 1.0, 1.0, 1.0, 1.0, 1.0, 1.0, 1.0, 1.0, 1.0, 1.0, 1.0, 1.0, 1.0, 1.0, 0.96, 1.0, 1.0, 1.0, 1.0, 1.0, 1.0, 0.96, 1.0, 1.0, 1.0, 1.0, 1.0, 1.0, 1.0, 1.0, 0.96, 1.0, 1.0, 1.0, 1.0, 1.0, 1.0, 1.0, 1.0, 1.0, 1.0, 1.0, 1.0]
    xx = [0.96, 1.0, 1.0, 1.0, 1.0, 0.96, 1.0, 1.0, 1.0, 1.0, 1.0, 0.52, 0.0, 0.0, 1.0, 1.0, 1.0, 1.0, 1.0, 0.96, 0.6, 1.0, 1.0, 0.84, 1.0, 1.0, 1.0, 1.0, 1.0, 1.0, 1.0, 1.0, 0.92, 1.0, 1.0, 1.0, 1.0, 0.6, 1.0, 1.0, 0.5, 0.5, 1.0, 1.0, 1.0, 1.0, 0.5, 0.32, 0.5, 1.0, 1.0, 0.54, 1.0, 1.0, 1.0, 1.0, 0.5, 1.0, 1.0, 1.0, 1.0, 0.96, 0.0, 1.0, 1.0, 1.0, 1.0, 0.96, 1.0, 0.76, 0.52, 0.24, 1.0, 1.0, 1.0, 1.0, 0.04, 0.5, 0.54, 1.0, 1.0, 1.0, 1.0, 0.96, 1.0, 1.0, 0.0, 1.0, 1.0, 1.0, 0.76, 1.0, 1.0, 0.96, 0.08, 1.0, 0.54, 0.28, 1.0, 1.0]
    print(mean(xx))

def multi():
    ##multi
    ## 0.2,0.7
    plt.scatter([387, 326, 459, 527, 321, 190, 335, 237, 490, 563, 216, 366, 357, 252, 244, 357, 225, 367, 412, 393, 288, 247, 367, 674, 321, 262, 309, 244, 426, 301, 255, 228, 234, 332, 217, 287, 437, 245, 326, 291, 529, 392, 391, 433, 264, 181, 361, 360, 392, 786, 188, 582, 237, 250, 383, 402, 292, 245, 369, 265, 351, 298, 288, 321, 219, 219, 301, 254, 394, 277, 387, 264, 187, 285, 225, 338, 390, 489, 550, 220, 387, 492, 329, 1059, 222, 275, 281, 220, 448, 301, 235, 365, 229, 200, 645, 301, 341, 351, 472, 213],
    [0.92, 0.8, 0.8, 0.92, 0.92, 0.92, 0.88, 0.96, 0.92, 0.92, 0.92, 0.8, 0.84, 0.92, 0.92, 0.96, 0.88, 0.92, 0.88, 0.88, 0.84, 1.0, 0.84, 0.76, 0.88, 0.84, 0.92, 1.0, 0.92, 0.72, 0.88, 0.8, 0.96, 0.92, 0.96, 0.96, 0.88, 0.96, 0.96, 0.92, 0.96, 0.92, 1.0, 0.76, 1.0, 0.88, 0.96, 0.96, 0.92, 0.88, 0.96, 0.92, 0.96, 1.0, 0.96, 0.96, 0.88, 0.84, 0.84, 1.0, 0.8, 1.0, 0.96, 0.8, 0.88, 1.0, 0.8, 0.96, 0.76, 0.92, 0.92, 0.92, 1.0, 0.92, 0.76, 0.8, 0.92, 0.92, 0.84, 1.0, 0.92, 0.92, 0.96, 1.0, 0.88, 0.88, 0.8, 0.96, 0.8, 0.88, 0.88, 0.96, 1.0, 0.96, 0.88, 0.96, 0.64, 0.76, 0.92, 1.0],
    color='red', label='[0.2,0.7,0.1]')
    ## 0.2,0.6
    plt.scatter([807, 371, 399, 726, 258, 648, 422, 234, 819, 516, 747, 967, 288, 748, 319, 703, 317, 571, 438, 581, 485, 325, 393, 512, 308, 471, 516, 595, 657, 1082, 589, 1025, 1049, 366, 808, 567, 872, 664, 285, 838, 350, 753, 362, 580, 428, 419, 1228, 258, 895, 317, 459, 666, 468, 407, 326, 525, 722, 242, 692, 593, 779, 306, 493, 589, 281, 647, 720, 425, 415, 274, 599, 327, 440, 600, 699, 471, 924, 397, 514, 300, 412, 673, 268, 1082, 352, 1098, 515, 290, 760, 739, 447, 349, 918, 1217, 376, 417, 1208, 416, 582, 985],
                [0.76, 0.84, 0.52, 0.8, 0.4, 0.68, 0.8, 0.64, 0.72, 0.56, 0.48, 0.92, 0.88, 0.76, 0.6, 0.76, 0.68, 0.68, 0.68, 0.68, 1.0, 0.8, 0.84, 0.52, 0.72, 0.84, 0.92, 0.8, 0.8, 0.96, 0.88, 0.76, 0.88, 0.76, 0.68, 0.76, 0.8, 0.52, 0.92, 0.6, 0.84, 0.68, 0.76, 0.8, 0.76, 0.6, 0.6, 0.6, 0.6, 0.88, 0.52, 0.8, 0.64, 0.76, 0.56, 0.72, 0.8, 0.56, 0.68, 0.68, 0.68, 0.76, 0.64, 0.6, 0.72, 0.68, 0.88, 0.76, 0.8, 0.52, 0.56, 0.72, 0.76, 0.68, 0.72, 0.72, 0.72, 0.52, 0.8, 0.64, 0.68, 0.8, 0.72, 0.68, 0.8, 0.64, 0.8, 0.88, 0.88, 0.92, 0.8, 0.68, 0.72, 0.72, 0.8, 0.72, 0.84, 0.68, 0.96, 0.76],
                color='blue',label='[0.2, 0.6, 0.2]')
    plt.scatter([705, 705, 924, 335, 950, 599, 1138, 1945, 1134, 1377, 763, 350, 726, 358, 596, 1067, 2154, 1138, 468, 748, 416, 298, 649, 1196, 640, 508, 496, 697, 1534, 641, 647, 583, 1703, 893, 487, 865, 881, 758, 1372, 640, 3713, 980, 1918, 721, 2505, 1215, 690, 450, 1323, 1068, 1142, 768, 659, 687, 697, 761, 1289, 667, 697, 1501, 462, 887, 354, 1359, 1438, 637, 664, 748, 971, 2242, 379, 1094, 1270, 1457, 406, 785, 783, 504, 1898, 548, 1219, 971, 2727, 642, 471, 516, 956, 1392, 1491, 494, 832, 712, 470, 1469, 483, 1117, 600, 713, 685, 311],
    [0.72, 0.88, 0.72, 0.44, 0.76, 0.56, 0.64, 0.44, 0.72, 0.6, 0.56, 0.68, 0.64, 0.72, 0.72, 0.8, 0.6, 0.52, 0.76, 0.64, 0.48, 0.6, 0.68, 0.88, 0.68, 0.64, 0.6, 0.52, 0.6, 0.6, 0.68, 0.68, 0.64, 0.76, 0.64, 0.68, 0.68, 0.76, 0.68, 0.52, 0.64, 0.44, 0.68, 0.68, 0.64, 0.8, 0.76, 0.48, 0.64, 0.52, 0.6, 0.72, 0.6, 0.6, 0.52, 0.6, 0.6, 0.4, 0.6, 0.68, 0.76, 0.44, 0.6, 0.6, 0.72, 0.48, 0.8, 0.76, 0.56, 0.6, 0.88, 0.56, 0.68, 0.64, 0.72, 0.64, 0.6, 0.72, 0.68, 0.92, 0.56, 0.68, 0.56, 0.56, 0.64, 0.56, 0.44, 0.72, 0.8, 0.68, 0.72, 0.84, 0.6, 0.68, 0.6, 0.72, 0.6, 0.56, 0.64, 0.64],
        color='green', label ='[0.25, 0.5, 0.25]')
    plt.scatter([1688, 971, 507, 918, 702, 2355, 746, 379, 1413, 1355, 986, 1674, 1544, 515, 1177, 1463, 1117, 880, 1114, 1011, 679, 1084, 1506, 990, 612, 1219, 611, 1609, 1159, 1022, 931, 731, 729, 933, 844, 793, 714, 1511, 1281, 785, 1641, 1403, 729, 1838, 1164, 762, 608, 1474, 629, 1227, 501, 1363, 1381, 1321, 1574, 2072, 1067, 1806, 1590, 2134, 745, 688, 1426, 703, 1968, 1521, 912, 1526, 780, 1414, 2665, 922, 697, 1121, 744, 1075, 895, 1079, 1947, 1059, 1261, 930, 848, 1495, 657, 1273, 1733, 1131, 1133, 1767, 1654, 1347, 1816, 1136, 1281, 846, 1149, 758, 506, 1277],
    [0.76, 0.44, 0.68, 0.64, 0.6, 0.68, 0.56, 0.4, 0.72, 0.44, 0.56, 0.36, 0.76, 0.64, 0.52, 0.56, 0.6, 0.48, 0.68, 0.4, 0.48, 0.32, 0.68, 0.4, 0.48, 0.6, 0.6, 0.56, 0.64, 0.48, 0.64, 0.64, 0.44, 0.8, 0.48, 0.56, 0.68, 0.64, 0.56, 0.52, 0.6, 0.4, 0.6, 0.4, 0.64, 0.28, 0.56, 0.64, 0.64, 0.4, 0.2, 0.36, 0.52, 0.6, 0.72, 0.52, 0.68, 0.48, 0.6, 0.48, 0.48, 0.56, 0.52, 0.56, 0.6, 0.56, 0.44, 0.48, 0.52, 0.44, 0.52, 0.44, 0.68, 0.64, 0.64, 0.6, 0.6, 0.52, 0.64, 0.72, 0.64, 0.6, 0.44, 0.52, 0.6, 0.44, 0.6, 0.72, 0.64, 0.64, 0.64, 0.76, 0.48, 0.2, 0.56, 0.52, 0.72, 0.64, 0.52, 0.56], 
    color='purple', label ='[0.3, 0.4, 0.3]')
    plt.xlabel('Frames', fontsize='13')
    plt.ylabel('Accuracy', fontsize='13')

    x = [387, 326, 459, 527, 321, 190, 335, 237, 490, 563, 216, 366, 357, 252, 244, 357, 225, 367, 412, 393, 288, 247, 367, 674, 321, 262, 309, 244, 426, 301, 255, 228, 234, 332, 217, 287, 437, 245, 326, 291, 529, 392, 391, 433, 264, 181, 361, 360, 392, 786, 188, 582, 237, 250, 383, 402, 292, 245, 369, 265, 351, 298, 288, 321, 219, 219, 301, 254, 394, 277, 387, 264, 187, 285, 225, 338, 390, 489, 550, 220, 387, 492, 329, 1059, 222, 275, 281, 220, 448, 301, 235, 365, 229, 200, 645, 301, 341, 351, 472, 213]
    y = [0.92, 0.8, 0.8, 0.92, 0.92, 0.92, 0.88, 0.96, 0.92, 0.92, 0.92, 0.8, 0.84, 0.92, 0.92, 0.96, 0.88, 0.92, 0.88, 0.88, 0.84, 1.0, 0.84, 0.76, 0.88, 0.84, 0.92, 1.0, 0.92, 0.72, 0.88, 0.8, 0.96, 0.92, 0.96, 0.96, 0.88, 0.96, 0.96, 0.92, 0.96, 0.92, 1.0, 0.76, 1.0, 0.88, 0.96, 0.96, 0.92, 0.88, 0.96, 0.92, 0.96, 1.0, 0.96, 0.96, 0.88, 0.84, 0.84, 1.0, 0.8, 1.0, 0.96, 0.8, 0.88, 1.0, 0.8, 0.96, 0.76, 0.92, 0.92, 0.92, 1.0, 0.92, 0.76, 0.8, 0.92, 0.92, 0.84, 1.0, 0.92, 0.92, 0.96, 1.0, 0.88, 0.88, 0.8, 0.96, 0.8, 0.88, 0.88, 0.96, 1.0, 0.96, 0.88, 0.96, 0.64, 0.76, 0.92, 1.0]
    print(mean(x))
    print(mean(y))

    ## 0.2,0.7
    x= [807, 371, 399, 726, 258, 648, 422, 234, 819, 516, 747, 967, 288, 748, 319, 703, 317, 571, 438, 581, 485, 325, 393, 512, 308, 471, 516, 595, 657, 1082, 589, 1025, 1049, 366, 808, 567, 872, 664, 285, 838, 350, 753, 362, 580, 428, 419, 1228, 258, 895, 317, 459, 666, 468, 407, 326, 525, 722, 242, 692, 593, 779, 306, 493, 589, 281, 647, 720, 425, 415, 274, 599, 327, 440, 600, 699, 471, 924, 397, 514, 300, 412, 673, 268, 1082, 352, 1098, 515, 290, 760, 739, 447, 349, 918, 1217, 376, 417, 1208, 416, 582, 985]
    y =[0.76, 0.84, 0.52, 0.8, 0.4, 0.68, 0.8, 0.64, 0.72, 0.56, 0.48, 0.92, 0.88, 0.76, 0.6, 0.76, 0.68, 0.68, 0.68, 0.68, 1.0, 0.8, 0.84, 0.52, 0.72, 0.84, 0.92, 0.8, 0.8, 0.96, 0.88, 0.76, 0.88, 0.76, 0.68, 0.76, 0.8, 0.52, 0.92, 0.6, 0.84, 0.68, 0.76, 0.8, 0.76, 0.6, 0.6, 0.6, 0.6, 0.88, 0.52, 0.8, 0.64, 0.76, 0.56, 0.72, 0.8, 0.56, 0.68, 0.68, 0.68, 0.76, 0.64, 0.6, 0.72, 0.68, 0.88, 0.76, 0.8, 0.52, 0.56, 0.72, 0.76, 0.68, 0.72, 0.72, 0.72, 0.52, 0.8, 0.64, 0.68, 0.8, 0.72, 0.68, 0.8, 0.64, 0.8, 0.88, 0.88, 0.92, 0.8, 0.68, 0.72, 0.72, 0.8, 0.72, 0.84, 0.68, 0.96, 0.76]
    print(mean(x))
    print(mean(y))

    ## 0.25,0.5
    x=[705, 705, 924, 335, 950, 599, 1138, 1945, 1134, 1377, 763, 350, 726, 358, 596, 1067, 2154, 1138, 468, 748, 416, 298, 649, 1196, 640, 508, 496, 697, 1534, 641, 647, 583, 1703, 893, 487, 865, 881, 758, 1372, 640, 3713, 980, 1918, 721, 2505, 1215, 690, 450, 1323, 1068, 1142, 768, 659, 687, 697, 761, 1289, 667, 697, 1501, 462, 887, 354, 1359, 1438, 637, 664, 748, 971, 2242, 379, 1094, 1270, 1457, 406, 785, 783, 504, 1898, 548, 1219, 971, 2727, 642, 471, 516, 956, 1392, 1491, 494, 832, 712, 470, 1469, 483, 1117, 600, 713, 685, 311]
    y=[0.72, 0.88, 0.72, 0.44, 0.76, 0.56, 0.64, 0.44, 0.72, 0.6, 0.56, 0.68, 0.64, 0.72, 0.72, 0.8, 0.6, 0.52, 0.76, 0.64, 0.48, 0.6, 0.68, 0.88, 0.68, 0.64, 0.6, 0.52, 0.6, 0.6, 0.68, 0.68, 0.64, 0.76, 0.64, 0.68, 0.68, 0.76, 0.68, 0.52, 0.64, 0.44, 0.68, 0.68, 0.64, 0.8, 0.76, 0.48, 0.64, 0.52, 0.6, 0.72, 0.6, 0.6, 0.52, 0.6, 0.6, 0.4, 0.6, 0.68, 0.76, 0.44, 0.6, 0.6, 0.72, 0.48, 0.8, 0.76, 0.56, 0.6, 0.88, 0.56, 0.68, 0.64, 0.72, 0.64, 0.6, 0.72, 0.68, 0.92, 0.56, 0.68, 0.56, 0.56, 0.64, 0.56, 0.44, 0.72, 0.8, 0.68, 0.72, 0.84, 0.6, 0.68, 0.6, 0.72, 0.6, 0.56, 0.64, 0.64]
    print(mean(x))
    print(mean(y))
    #0.3,0.4
    x= [1688, 971, 507, 918, 702, 2355, 746, 379, 1413, 1355, 986, 1674, 1544, 515, 1177, 1463, 1117, 880, 1114, 1011, 679, 1084, 1506, 990, 612, 1219, 611, 1609, 1159, 1022, 931, 731, 729, 933, 844, 793, 714, 1511, 1281, 785, 1641, 1403, 729, 1838, 1164, 762, 608, 1474, 629, 1227, 501, 1363, 1381, 1321, 1574, 2072, 1067, 1806, 1590, 2134, 745, 688, 1426, 703, 1968, 1521, 912, 1526, 780, 1414, 2665, 922, 697, 1121, 744, 1075, 895, 1079, 1947, 1059, 1261, 930, 848, 1495, 657, 1273, 1733, 1131, 1133, 1767, 1654, 1347, 1816, 1136, 1281, 846, 1149, 758, 506, 1277]
    y =[0.76, 0.44, 0.68, 0.64, 0.6, 0.68, 0.56, 0.4, 0.72, 0.44, 0.56, 0.36, 0.76, 0.64, 0.52, 0.56, 0.6, 0.48, 0.68, 0.4, 0.48, 0.32, 0.68, 0.4, 0.48, 0.6, 0.6, 0.56, 0.64, 0.48, 0.64, 0.64, 0.44, 0.8, 0.48, 0.56, 0.68, 0.64, 0.56, 0.52, 0.6, 0.4, 0.6, 0.4, 0.64, 0.28, 0.56, 0.64, 0.64, 0.4, 0.2, 0.36, 0.52, 0.6, 0.72, 0.52, 0.68, 0.48, 0.6, 0.48, 0.48, 0.56, 0.52, 0.56, 0.6, 0.56, 0.44, 0.48, 0.52, 0.44, 0.52, 0.44, 0.68, 0.64, 0.64, 0.6, 0.6, 0.52, 0.64, 
    0.72, 0.64, 0.6, 0.44, 0.52, 0.6, 0.44, 0.6, 0.72, 0.64, 0.64, 0.64, 0.76, 0.48, 0.2, 0.56, 0.52, 0.72, 0.64, 0.52, 0.56]
    print(mean(x))
    print(mean(y))
    plt.legend()
    plt.show()

plt.scatter([233, 114, 148, 151, 364, 388, 387, 126, 138, 495, 196, 134, 334, 144, 123, 310, 254, 267, 341, 168, 231, 140, 419, 157, 76, 227, 435, 171, 363, 82, 202, 362, 247, 195, 664, 157, 311, 420, 345, 242, 116, 297, 271, 214, 218, 235, 215, 254, 160, 150, 120, 153, 64, 110, 85, 155, 82, 109, 117, 98, 425, 476, 472, 155, 2307, 272, 267, 81, 304, 336, 255, 65, 230, 89, 360, 201, 186, 153, 339, 155, 182, 335, 151, 577, 166, 201, 110, 344, 286, 61, 230, 67, 216, 151, 81, 158, 340, 114, 239, 133],
                [0.92, 1.0, 0.72, 0.96, 0.8, 0.88, 0.72, 0.92, 0.72, 0.56, 0.96, 0.84, 0.88, 0.8, 0.84, 0.92, 0.8, 0.6, 0.92, 0.8, 0.96, 0.96, 0.6, 0.84, 0.8, 1.0, 0.96, 1.0, 0.92, 0.96, 0.72, 0.96, 0.92, 0.6, 0.72, 0.92, 0.72, 0.76, 0.8, 0.96, 0.92, 0.84, 0.88, 0.84, 0.88, 0.76, 0.6, 0.88, 0.88, 0.8, 0.84, 0.88, 0.76, 0.92, 1.0, 0.96, 0.92, 0.96, 0.88, 0.88, 0.84, 1.0, 0.88, 1.0, 0.44, 0.96, 0.84, 0.68, 0.96, 0.8, 0.8, 0.76, 0.88, 0.8, 0.6, 0.84, 0.48, 0.76, 1.0, 0.76, 0.72, 0.88, 0.84, 0.8, 1.0, 1.0, 0.84, 0.84, 0.88, 0.92, 0.84, 0.8, 0.96, 0.96, 0.84, 0.76, 0.76, 0.96, 0.8, 0.92],
                color='red',
                label = "Randomly assigned tiles")
plt.scatter([22, 7, 12, 7, 7, 7, 60, 7, 7, 7, 23, 10, 7, 7, 27, 26, 12, 7, 24, 7, 7, 11, 7, 17, 25, 20, 19, 43, 22, 55, 13, 7, 7, 24, 7, 22, 36, 11, 7, 23, 37, 7, 17, 7, 23, 50, 9, 7, 7, 7, 7, 40, 7, 133, 7, 22, 7, 30, 31, 7, 7, 7, 7, 7, 7, 24, 27, 7, 7, 14, 7, 37, 7, 7, 7, 7, 21, 20, 7, 7, 7, 7, 11, 7, 14, 11, 7, 7, 17, 7, 14, 30, 19, 10, 16, 31, 11, 21, 7, 7],
            [0.72, 0.76, 0.52, 0.8, 0.48, 0.64, 0.6, 0.56, 0.56, 0.6, 0.52, 0.68, 0.52, 0.6, 0.52, 0.68, 0.52, 0.4, 0.68, 0.6, 0.52, 0.64, 0.68, 0.64, 0.64, 0.6, 0.72, 0.68, 0.52, 0.72, 0.64, 0.76, 0.8, 0.6, 0.68, 0.72, 0.56, 0.56, 0.72, 0.56, 0.6, 0.6, 0.36, 0.52, 0.8, 0.56, 0.6, 0.48, 0.68, 0.56, 0.48, 0.48, 0.52, 0.76, 0.56, 0.52, 0.68, 0.68, 0.52, 0.52, 0.44, 0.6, 0.6, 0.68, 0.56, 0.48, 0.52, 0.8, 0.56, 0.56, 0.48, 0.6, 0.52, 0.56, 0.64, 0.72, 0.56, 0.48, 0.48, 0.6, 0.6, 0.56, 0.52, 0.52, 0.68, 0.64, 0.64, 0.72, 0.56, 0.36, 0.56, 0.44, 0.48, 0.44, 0.64, 0.48, 0.6, 0.48, 0.64, 0.6],
            color='blue', label='Patterned tiles')
plt.xlabel('Frames', fontsize='13')
plt.ylabel('Accuracy', fontsize='13')
plt.legend()
plt.show()
